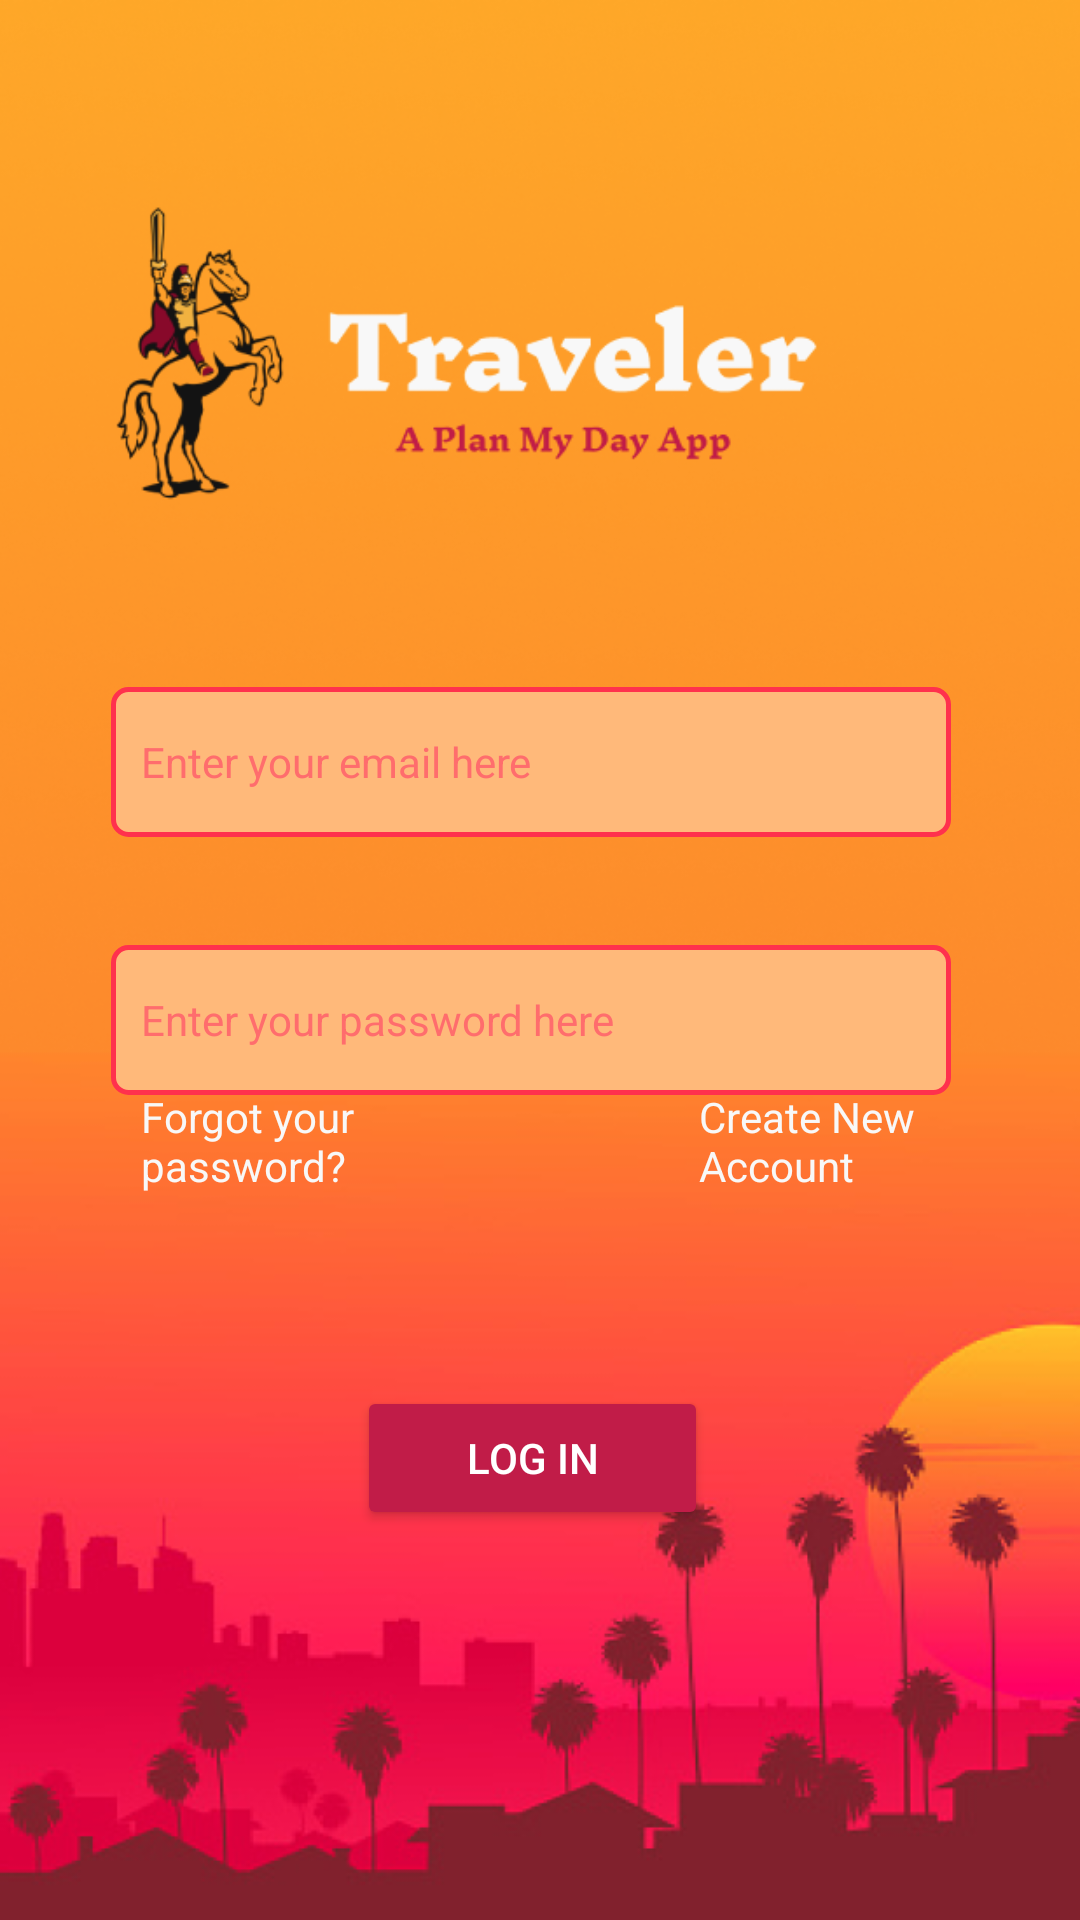

Here is an Android app screen rendered from its layout file. Give the layout XML and the strings, colors and styles it references.
<!-- AndroidManifest.xml: application theme Theme.My_traveler_app -->
<!-- res/layout/activity_landing_page.xml -->
<?xml version="1.0" encoding="utf-8"?>
<RelativeLayout
xmlns:android="http://schemas.android.com/apk/res/android"
android:layout_width="match_parent"
android:layout_height="match_parent"
android:background="@drawable/traveler_homepage">


    <EditText
        android:id="@+id/password_box"
        android:layout_width="242dp"
        android:layout_height="50dp"
        android:layout_alignParentStart="true"
        android:layout_alignParentEnd="true"
        android:layout_alignParentBottom="true"
        android:layout_marginStart="37dp"
        android:layout_marginEnd="43dp"
        android:layout_marginBottom="275dp"
        android:background="@drawable/username_edittext"
        android:ems="10"
        android:fontFamily="sans-serif"
        android:hint="@string/password_input"
        android:importantForAutofill="no"
        android:inputType="textEmailAddress"
        android:padding="10dp"
        android:textColorHint="@color/hint_text_inactive"
        android:textSize="14sp" />

    <TextView
    android:id="@+id/forgotPasswordLink"
    android:layout_width="155dp"
    android:layout_height="wrap_content"
    android:layout_above="@+id/loginButton"
    android:layout_alignParentStart="true"
    android:layout_alignParentEnd="true"
    android:layout_marginStart="47dp"
    android:layout_marginEnd="209dp"

    android:layout_marginBottom="64dp"
    android:text="@string/forgot_password_link"
    android:textColor="@color/almost_white" />

    <TextView
        android:id="@+id/createaccount"
        android:layout_width="155dp"
        android:layout_height="wrap_content"
        android:layout_above="@+id/loginButton"
        android:layout_alignParentStart="true"
        android:layout_alignParentEnd="true"
        android:layout_marginStart="233dp"
        android:layout_marginEnd="34dp"

        android:layout_marginBottom="64dp"
        android:text="Create New Account"
        android:textColor="@color/almost_white" />

    <TextView
        android:id="@+id/errorMessageTextView"
        android:layout_width="wrap_content"
        android:layout_height="wrap_content"
        android:layout_below="@+id/loginButton"
        android:layout_centerHorizontal="true"
        android:text=""
        android:textColor="#FF0000"
        android:textSize="16sp" />

    <Button
        android:id="@+id/loginButton"
        android:layout_width="167dp"
        android:layout_height="wrap_content"
        android:layout_alignParentStart="true"
        android:layout_alignParentEnd="true"
        android:layout_alignParentBottom="true"
        android:layout_marginStart="119dp"
        android:layout_marginEnd="124dp"
        android:layout_marginBottom="130dp"
        android:backgroundTint="@color/deep_red"
        android:text="Log In"
        android:textColor="#FFFFFF" />

    <EditText
        android:id="@+id/username_box"
        android:layout_width="242dp"
        android:layout_height="50dp"
        android:layout_alignParentStart="true"
        android:layout_alignParentEnd="true"
        android:layout_alignParentBottom="true"
        android:layout_marginStart="37dp"
        android:layout_marginEnd="43dp"
        android:layout_marginBottom="361dp"
        android:background="@drawable/username_edittext"
        android:ems="10"
        android:fontFamily="sans-serif"
        android:hint="@string/email_input"
        android:importantForAutofill="no"
        android:inputType="textEmailAddress"
        android:padding="10dp"
        android:textColorHint="@color/hint_text_inactive"
        android:textSize="14sp" />


</RelativeLayout>
<!-- resources referenced by this layout -->
<resources>
  <color name="almost_white">#F8F8F8</color>
  <color name="deep_red">#C11C48</color>
  <color name="hint_text_inactive">#FF6D6D</color>
  <!-- drawable traveler_homepage: png bitmap (drawable, 387088 bytes) -->
  <!-- drawable username_edittext (drawable) -->
  <?xml version="1.0" encoding="utf-8"?>
  <shape xmlns:android="http://schemas.android.com/apk/res/android"
      android:shape="rectangle">
  
      <solid android:color="@color/light_orange" />
  
      <corners android:radius="5dp" />
  
      <stroke
          android:width="1.5dp"
          android:color="#FF314D" />
  </shape>
  <string name="email_input">"Enter your email here"</string>
  <string name="forgot_password_link">"Forgot your password?"</string>
  <string name="password_input">"Enter your password here"</string>
  <style name="Theme.My_traveler_app" parent="Theme.MaterialComponents.DayNight.DarkActionBar">
          
          <item name="colorPrimary">@color/purple_500</item>
          <item name="colorPrimaryVariant">@color/purple_700</item>
          <item name="colorOnPrimary">@color/white</item>
          
          <item name="colorSecondary">@color/teal_200</item>
          <item name="colorSecondaryVariant">@color/teal_700</item>
          <item name="colorOnSecondary">@color/black</item>
          
          <item name="android:statusBarColor" tools:targetApi="l">?attr/colorPrimaryVariant</item>
          
      </style>
  <color name="light_orange">#FFB97A</color>
  <color name="purple_500">#FF6200EE</color>
  <color name="purple_700">#FF3700B3</color>
  <color name="white">#FFFFFFFF</color>
  <color name="teal_200">#FF03DAC5</color>
  <color name="teal_700">#FF018786</color>
  <color name="black">#FF000000</color>
</resources>
